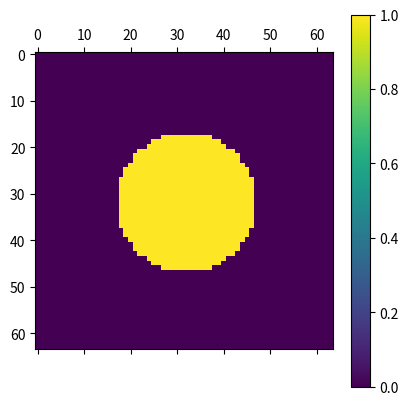

Reproduce this figure in Python. (Note: this script raises an exception after producing the figure.)
###############################
#     Equillibrium shape     #
# Finite Difference Method 2D #
###############################

# Boundary Condition: Periodic

import numpy as np
import matplotlib.pyplot as plt
import math
import time

t0 = time.time()

# parameters of calculation
Nx = 64
Ny = 64
NxNy = Nx*Ny
dx = 0.03
dy = 0.03
dtime = 1.0e-4
nstep = 4000
nprint = 1000

# parameters of materials
tau = 0.0003
epsilonb = 0.01
delta = 0.05
aniso = 2.0
theta0 = 0.0

# initialize the seed
phi = np.zeros((Nx, Ny))
lap_phi = np.zeros((Nx, Ny))
phidx = np.zeros((Nx, Ny))
phidy = np.zeros((Nx, Ny))
epsilon = np.zeros((Nx, Ny))
epsilon_deriv = np.zeros((Nx, Ny))
rad = 15

for i in range(Nx):
    for j in range(Ny):
        if (i-Nx/2)**2 + (j-Ny/2)**2 < rad**2:
            phi[i][j] = 1.0

for istep in range(nstep):
    if istep == 0:
        print("*****************************\ncomputation starts!")
    if istep % 200 == 0 and istep > 0:
        print(
            f"run {istep-199}~{istep} steps of {nstep}, {time.time()-t0} has passed")
    if (istep == 0) or ((istep+1) % nprint == 0):
        plt.matshow(phi)
        plt.colorbar()
        plt.savefig(f"figure-new-params/2d{istep+1}")
    for i in range(1, Nx-1):
        for j in range(1, Ny-1):
            jp = j+1
            jm = j-1
            ip = i+1
            im = i-1
            if jp == Ny:
                jp = 0
            if jm == -1:
                jm = Ny-1
            if ip == Nx:
                ip = 0
            if im == -1:
                im = Nx-1

            # laplacian of phi
            lap_phi[i][j] = (phi[im][j] + phi[ip][j] + phi[i]
                             [jm] + phi[i][jp] - 4.0*phi[i][j])/(dx*dy)

            if lap_phi[i][j] != 0.0:
                # gradients of phi
                phidx[i][j] = (phi[ip][j] - phi[im][j])/(2.0*dx)
                phidy[i][j] = (phi[i][jp] - phi[i][jm])/(2.0*dy)

                if phidx[i][j] != 0.0:
                    theta = math.atan(phidy[i][j]/phidx[i][j])
                elif phidx[i][j] == 0.0 and phidy[i][j] > 0.0:
                    theta = math.pi/2.0
                elif phidx[i][j] == 0.0 and phidy[i][j] < 0.0:
                    theta = -1.0*math.pi/2
                elif phidx[i][j] == 0.0 and phidy[i][j] == 0.0:
                    theta = 0.0

                # epsilon and its derivative
                epsilon[i][j] = epsilonb * \
                    (1.0 + delta*math.cos(aniso*(theta-theta0)))
                epsilon_deriv[i][j] = -1*epsilonb*aniso * \
                    delta*math.sin(aniso*(theta-theta0))

    for i in range(1, Nx-1):
        for j in range(1, Ny-1):
            jp = j+1
            jm = j-1
            ip = i+1
            im = i-1
            if jp == Ny:
                jp = 0
            if jm == -1:
                jm = Ny-1
            if ip == Nx:
                ip = 0
            if im == -1:
                im = Nx-1

            if lap_phi[i][j] != 0.0:

                term1 = (epsilon[i][jp]*epsilon_deriv[i][jp]*phidx[i][jp] -
                         epsilon[i][jm]*epsilon_deriv[i][jm]*phidx[i][jm])/(2.0*dy)

                term2 = -(epsilon[ip][j]*epsilon_deriv[ip][j]*phidy[ip][j] -
                          epsilon[im][j]*epsilon_deriv[im][j]*phidy[im][j])/(2.0*dx)

                phi[i][j] = phi[i][j] + (dtime/tau)*(term1 + term2 + (
                    epsilon[i][j]**2)*lap_phi[i][j] + phi[i][j]*(1.0-phi[i][j])*(phi[i][j]-0.45))
